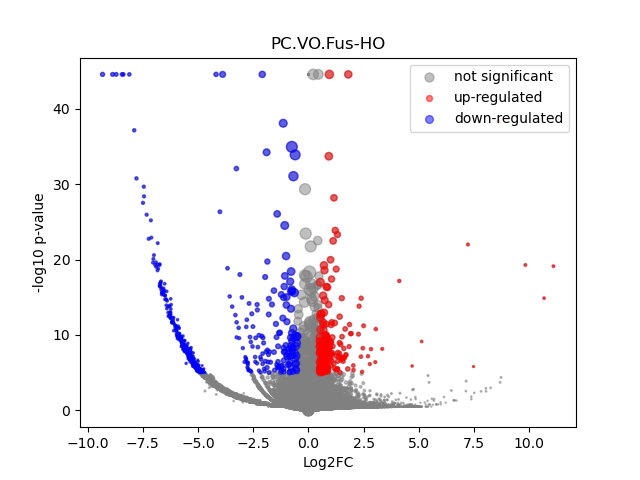

The data file committed next to this chart (first rows):
	gene	expression_1	expression_2	log2FC	-log10 p-val	significant
0	MIR1302-2HG	5.173206e-09	4.5838533e-10	-6.802074e-05	44.55	0
1	FAM138A	5.173206e-09	4.5838533e-10	-6.802074e-05	44.55	0
2	OR4F5	5.173206e-09	4.5838533e-10	-6.802074e-05	44.55	0
3	AL627309.1	0.001682	4.5838533e-10	-4.155	3.209	0
4	AL627309.3	5.173206e-09	4.5838533e-10	-6.802074e-05	44.55	0
5	AL627309.2	5.173206e-09	4.5838533e-10	-6.802074e-05	44.55	0
6	AL627309.5	0.01298	0.01776	0.4493	0.3108	0
7	AL627309.4	0.001114	0.002617	1.162	0.2433	0
8	AP006222.2	5.173206e-09	4.5838533e-10	-6.802074e-05	44.55	0
9	AL732372.1	5.173206e-09	4.5838533e-10	-6.802074e-05	44.55	0
10	OR4F29	5.173206e-09	4.5838533e-10	-6.802074e-05	44.55	0
11	AC114498.1	0.0001858	4.5838533e-10	-1.515	0.4984	0
12	OR4F16	5.173206e-09	4.5838533e-10	-6.802074e-05	44.55	0
13	AL669831.2	0.001231	0.003766	1.539	0.2977	0
14	LINC01409	0.02734	0.04706	0.7814	1.038	0
15	FAM87B	0.0007614	4.5838533e-10	-3.107	1.584	0
16	LINC01128	0.05768	0.07861	0.446	0.8104	0
17	LINC00115	0.01044	0.01358	0.3763	0.2118	0
18	FAM41C	0.006464	4.5838533e-10	-6.037	10.95	1
19	AL645608.6	0.0003258	4.5838533e-10	-2.09	0.7984	0
20	AL645608.2	0.002093	0.004087	0.933	0.2965	0
21	AL645608.4	0.0002209	4.5838533e-10	-1.682	0.7636	0
22	LINC02593	0.02061	0.02782	0.4312	0.4094	0
23	SAMD11	0.08963	0.2321	1.372	7.114	1
24	NOC2L	0.1667	0.1556	-0.09949	0.2376	0
25	KLHL17	0.01494	0.02533	0.7576	0.6703	0
26	PLEKHN1	0.001369	0.002801	0.982	0.2123	0
27	PERM1	5.173206e-09	4.5838533e-10	-6.802074e-05	44.55	0
28	AL645608.7	0.01366	0.01058	-0.3655	0.2394	0
29	HES4	0.8107	1.18	0.542	17	1
30	ISG15	0.1891	0.1875	-0.01202	0.02559	0
31	AL645608.1	7.142289e-05	4.5838533e-10	-0.7776	0.4985	0
32	AGRN	0.2073	0.2107	0.02396	0.05569	0
33	AL645608.5	5.173206e-09	4.5838533e-10	-6.802074e-05	44.55	0
34	AL645608.8	5.173206e-09	4.5838533e-10	-6.802074e-05	44.55	0
35	RNF223	5.173206e-09	4.5838533e-10	-6.802074e-05	44.55	0
36	C1orf159	0.02322	0.01141	-1.02	1.509	0
37	AL390719.3	0.0004138	4.5838533e-10	-2.361	1.078	0
38	LINC01342	5.173206e-09	4.5838533e-10	-6.802074e-05	44.55	0
39	AL390719.2	5.173206e-09	4.5838533e-10	-6.802074e-05	44.55	0
40	TTLL10-AS1	0.0001081	4.5838533e-10	-1.057	0.4985	0
41	TTLL10	5.173206e-09	4.5838533e-10	-6.802074e-05	44.55	0
42	TNFRSF18	0.003268	0.01191	1.834	0.7801	0
43	TNFRSF4	0.003067	0.006908	1.146	0.3594	0
44	SDF4	0.4002	0.4512	0.173	1.03	0
45	B3GALT6	0.1423	0.1294	-0.1371	0.3128	0
46	C1QTNF12	0.01308	0.03569	1.441	1.61	0
47	AL162741.1	0.0006802	4.5838533e-10	-2.964	1.588	0
48	UBE2J2	0.2161	0.3249	0.5881	4.263	0
49	LINC01786	0.001139	4.5838533e-10	-3.631	2.272	0
50	SCNN1D	0.002533	0.007596	1.547	0.59	0
51	ACAP3	0.08684	0.1134	0.384	0.9021	0
52	PUSL1	0.07071	0.08272	0.2261	0.3718	0
53	INTS11	0.1509	0.17	0.1724	0.4641	0
54	AL139287.1	0.0003811	4.5838533e-10	-2.266	1.076	0
55	CPTP	0.04882	0.05817	0.2523	0.3447	0
56	TAS1R3	9.719008e-05	0.002371	3.647	0.4705	0
57	DVL1	0.04881	0.06613	0.4372	0.7461	0
58	MXRA8	0.1698	0.1685	-0.01081	0.02121	0
59	AURKAIP1	0.759	0.7252	-0.06557	0.4713	0
... 36,541 more rows
